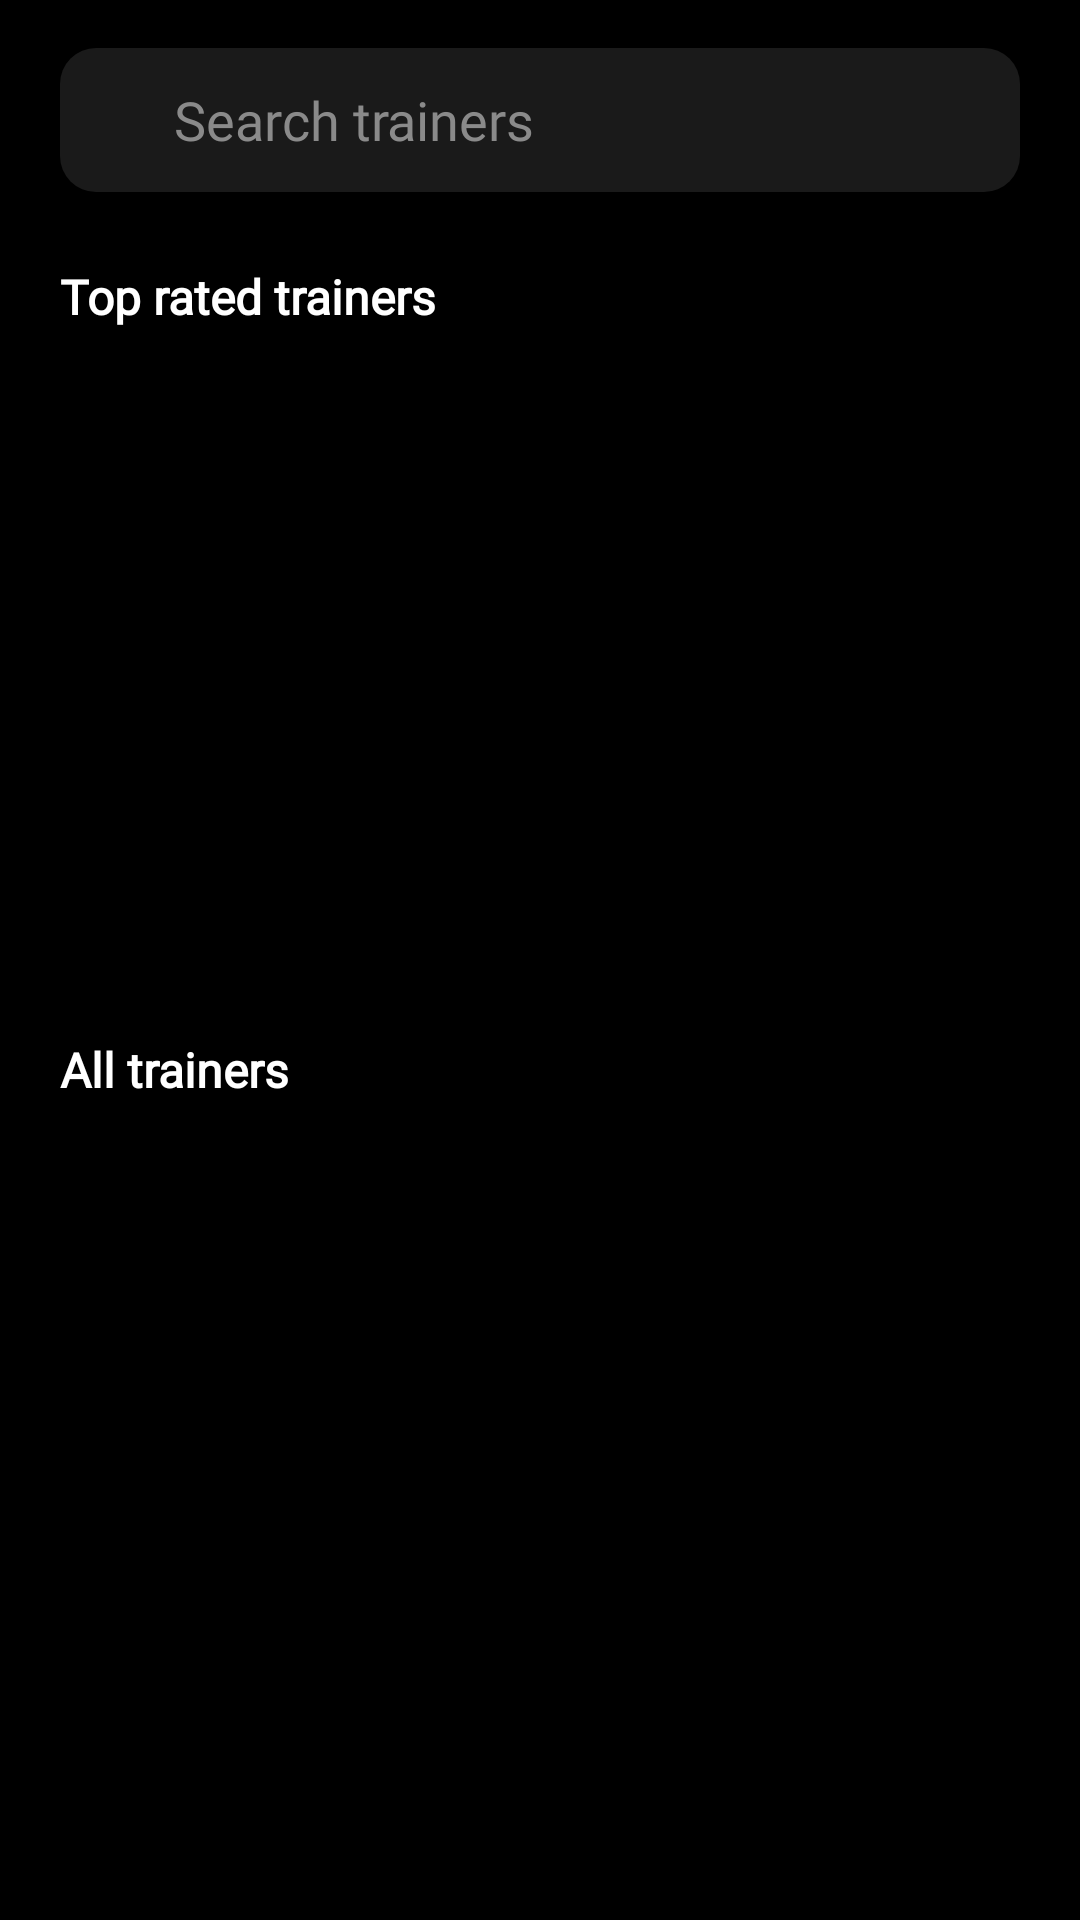

Produce the Android XML layout that renders to this screen, including the resource entries it uses.
<!-- AndroidManifest.xml: application theme Theme.FitMe -->
<!-- res/layout/fragment_trainers.xml -->
<?xml version="1.0" encoding="utf-8"?>
<androidx.core.widget.NestedScrollView
    xmlns:android="http://schemas.android.com/apk/res/android"
    xmlns:app="http://schemas.android.com/apk/res-auto"
    android:layout_width="match_parent"
    android:layout_height="match_parent"
    android:background="#000000"
    android:fillViewport="true">

    <LinearLayout
        android:layout_width="match_parent"
        android:layout_height="wrap_content"
        android:orientation="vertical"
        android:paddingStart="20dp"
        android:paddingTop="16dp"
        android:paddingEnd="20dp"
        android:paddingBottom="20dp">

        
        <LinearLayout
            android:layout_width="match_parent"
            android:layout_height="48dp"
            android:background="@drawable/bg_search_bar"
            android:gravity="center_vertical"
            android:orientation="horizontal"
            android:paddingStart="12dp"
            android:paddingEnd="12dp">

            <ImageView
                android:layout_width="18dp"
                android:layout_height="18dp"
                android:src="@drawable/ic_nav_search" />

            <EditText
                android:id="@+id/et_search_trainers"
                android:layout_width="0dp"
                android:layout_height="wrap_content"
                android:layout_weight="1"
                android:layout_marginStart="8dp"
                android:background="@android:color/transparent"
                android:fontFamily="@font/trebuchet_ms"
                android:hint="@string/hint_search_trainers"
                android:textColor="#FFFFFF"
                android:textColorHint="#8A8A8A" />
        </LinearLayout>

        
        <TextView
            android:layout_width="wrap_content"
            android:layout_height="wrap_content"
            android:layout_marginTop="24dp"
            android:fontFamily="@font/trebuchet_ms"
            android:text="@string/title_top_rated_trainers"
            android:textColor="#FFFFFF"
            android:textSize="16sp"
            android:textStyle="bold" />

        <androidx.recyclerview.widget.RecyclerView
            android:id="@+id/rv_top_trainers"
            android:layout_width="match_parent"
            android:layout_height="200dp"
            android:layout_marginTop="12dp"
            android:clipToPadding="false"
            android:orientation="horizontal"
            app:layoutManager="androidx.recyclerview.widget.LinearLayoutManager" />

        
        <TextView
            android:layout_width="wrap_content"
            android:layout_height="wrap_content"
            android:layout_marginTop="24dp"
            android:fontFamily="@font/trebuchet_ms"
            android:text="@string/title_all_trainers"
            android:textColor="#FFFFFF"
            android:textSize="16sp"
            android:textStyle="bold" />

        <androidx.recyclerview.widget.RecyclerView
            android:id="@+id/rv_all_trainers"
            android:layout_width="match_parent"
            android:layout_height="wrap_content"
            android:layout_marginTop="12dp"
            android:nestedScrollingEnabled="false"
            app:layoutManager="androidx.recyclerview.widget.LinearLayoutManager" />

    </LinearLayout>
</androidx.core.widget.NestedScrollView>
<!-- resources referenced by this layout -->
<resources>
  <!-- drawable bg_search_bar (drawable) -->
  <shape xmlns:android="http://schemas.android.com/apk/res/android" android:shape="rectangle">
      <solid android:color="#1A1A1A" />
      <corners android:radius="12dp" />
  </shape>
  <string name="hint_search_trainers">Search trainers</string>
  <string name="title_all_trainers">All trainers</string>
  <string name="title_top_rated_trainers">Top rated trainers</string>
  <style name="Theme.FitMe" parent="Base.Theme.FitMe" />
  <style name="Base.Theme.FitMe" parent="Theme.Material3.DayNight.NoActionBar">
          
          <item name="android:statusBarColor">#0D0D0D</item>
  
          
          <item name="android:windowLightStatusBar">false</item>
      </style>
</resources>
